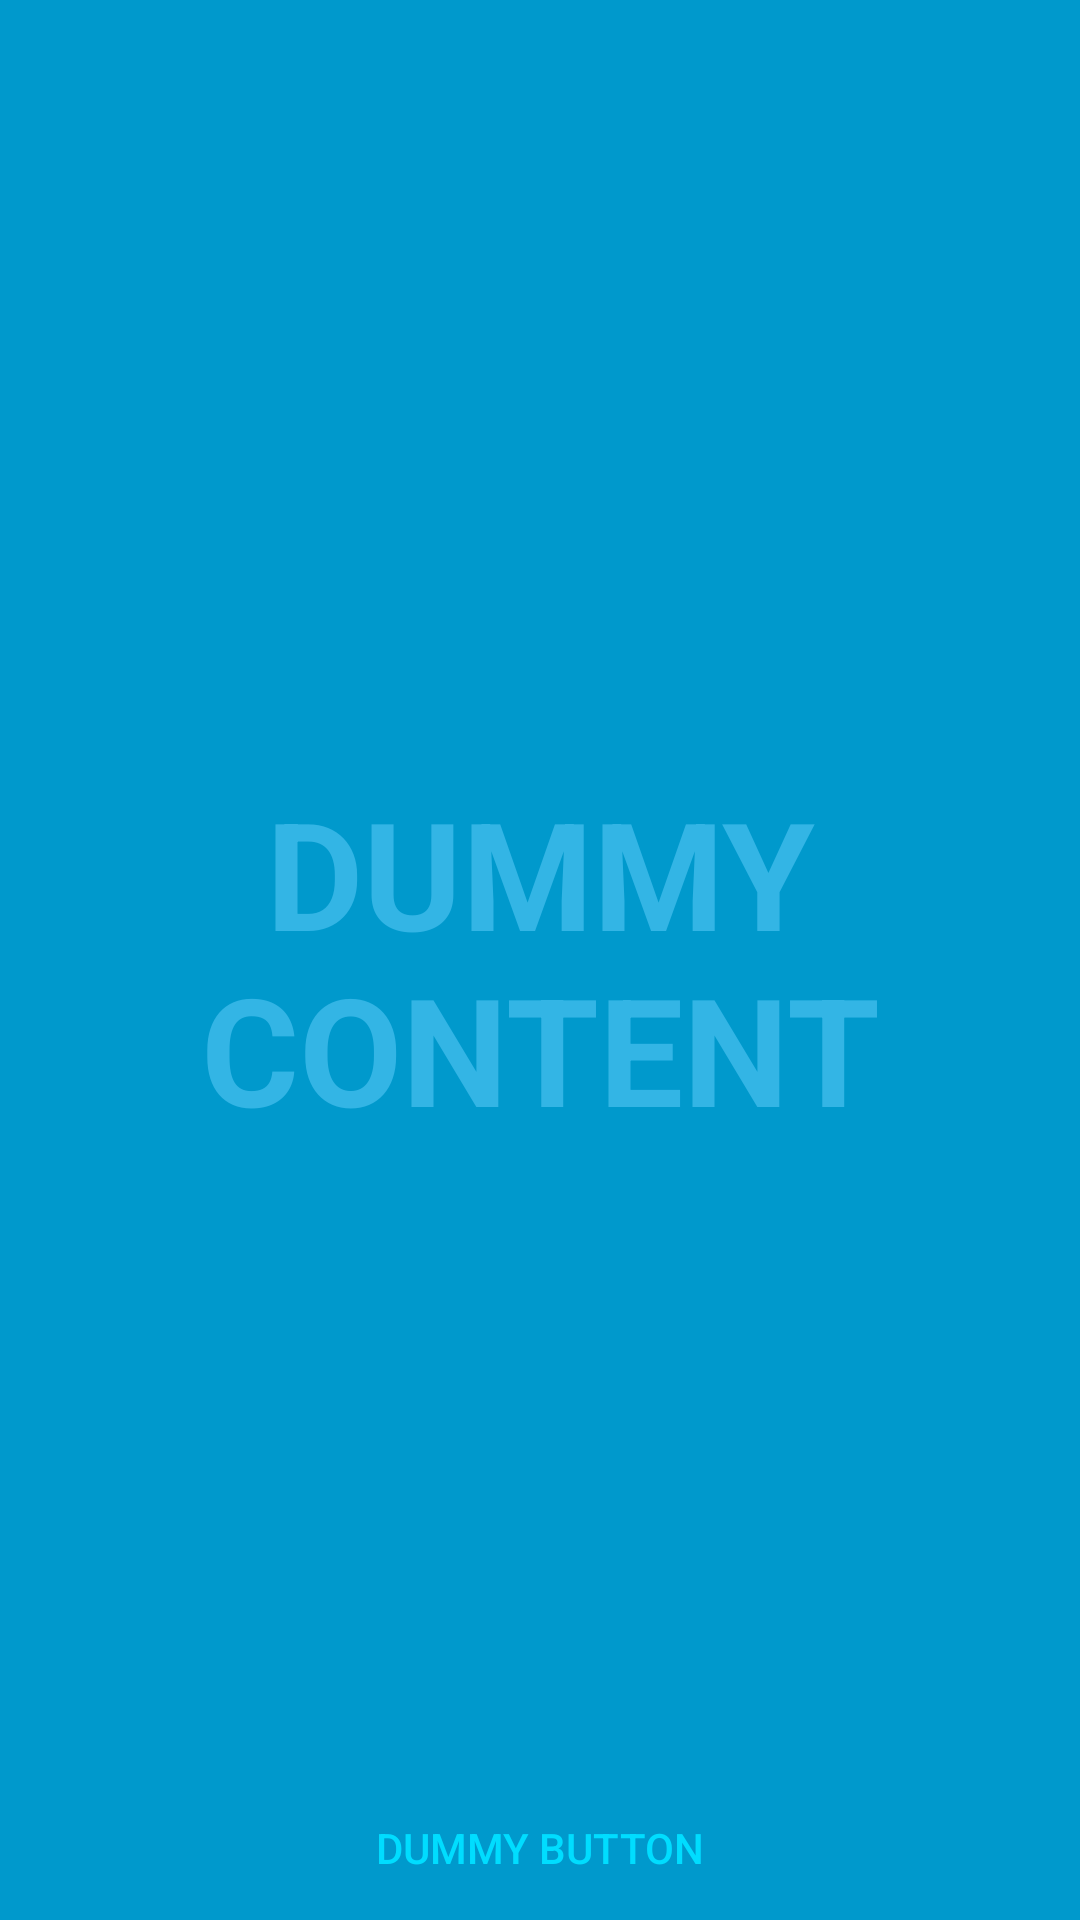

The Android layout XML behind this screen, and the referenced resources:
<!-- AndroidManifest.xml: application theme Theme.App -->
<!-- res/layout/activity_fullscreen.xml -->
<FrameLayout xmlns:android="http://schemas.android.com/apk/res/android"
    xmlns:tools="http://schemas.android.com/tools"
    android:layout_width="match_parent"
    android:layout_height="match_parent"
    android:background="#0099cc"
    tools:context="fr.example.daydreamsample.ui.FullscreenActivity">

    
    <TextView
        android:id="@+id/fullscreen_content"
        android:layout_width="match_parent"
        android:layout_height="match_parent"
        android:gravity="center"
        android:keepScreenOn="true"
        android:text="@string/dummy_content"
        android:textColor="#33b5e5"
        android:textSize="50sp"
        android:textStyle="bold" />

    
    <FrameLayout
        android:layout_width="match_parent"
        android:layout_height="match_parent">

        <LinearLayout
            android:id="@+id/fullscreen_content_controls"
            style="?metaButtonBarStyle"
            android:layout_width="match_parent"
            android:layout_height="wrap_content"
            android:layout_gravity="bottom|center_horizontal"
            android:background="@color/black_overlay"
            android:orientation="horizontal"
            tools:ignore="UselessParent">

            <Button
                android:id="@+id/dummy_button"
                style="?metaButtonBarButtonStyle"
                android:layout_width="0dp"
                android:layout_height="wrap_content"
                android:layout_weight="1"
                android:text="@string/dummy_button" />

        </LinearLayout>
    </FrameLayout>

</FrameLayout>
<!-- resources referenced by this layout -->
<resources>
  <string name="dummy_button">Dummy Button</string>
  <string name="dummy_content">DUMMY\nCONTENT</string>
  <style name="Theme.App" parent="Theme.App.NoActionBar" />
  <style name="Theme.App.NoActionBar" parent="Theme.AppCompat.Light.NoActionBar">
          <item name="colorPrimary">@android:color/white</item>
          <item name="colorPrimaryDark">@android:color/black</item>
          <item name="colorAccent">@android:color/holo_blue_bright</item>
          <item name="android:windowBackground">@android:color/white</item>
      </style>
</resources>
